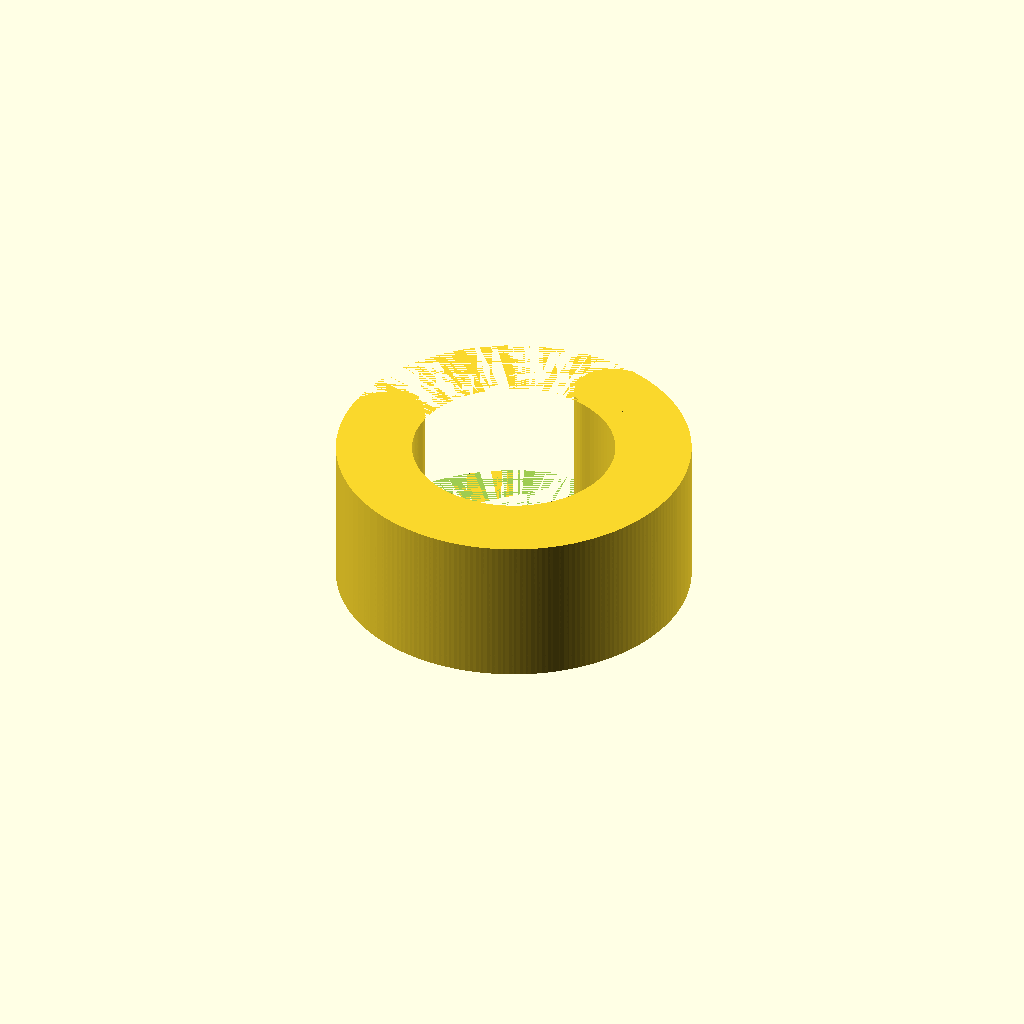
Cell 1: rendered with the file's own defaults.
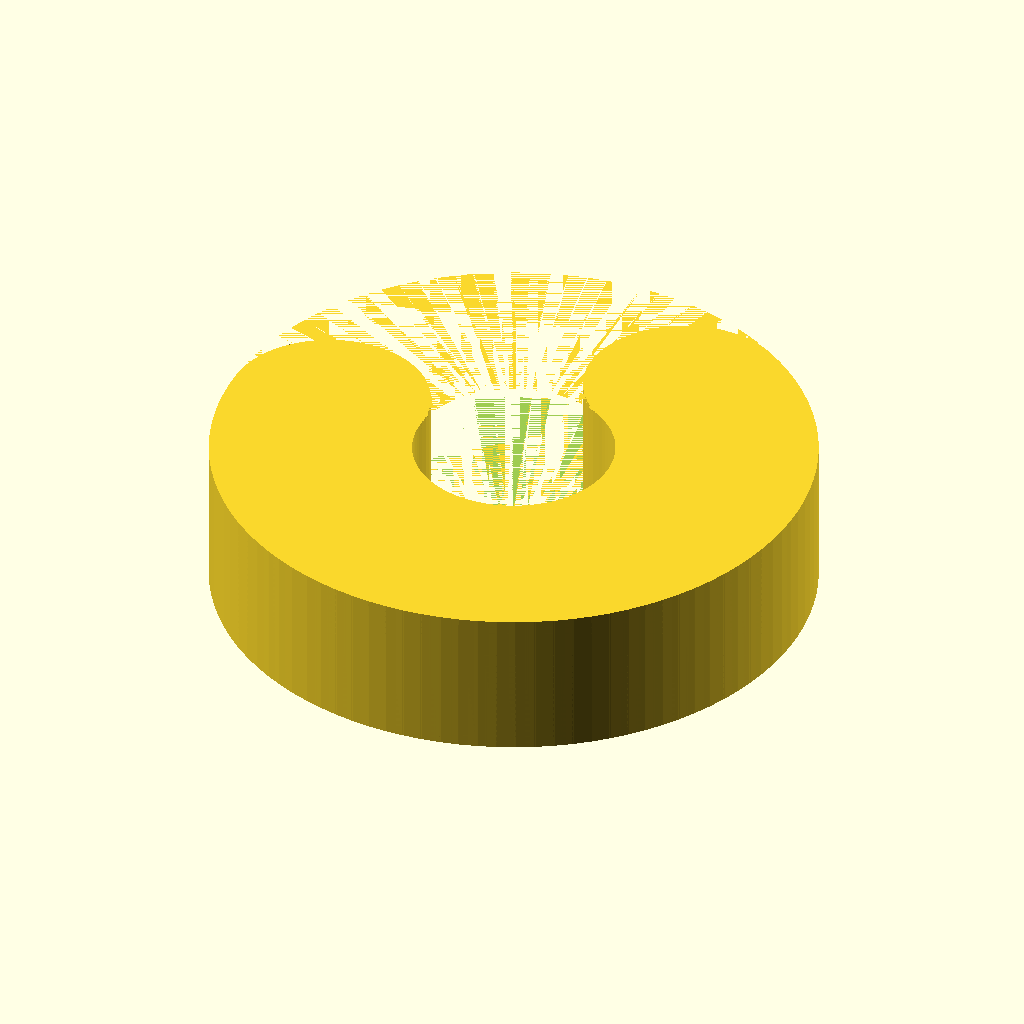
Cell 2: the same model with width = 8.
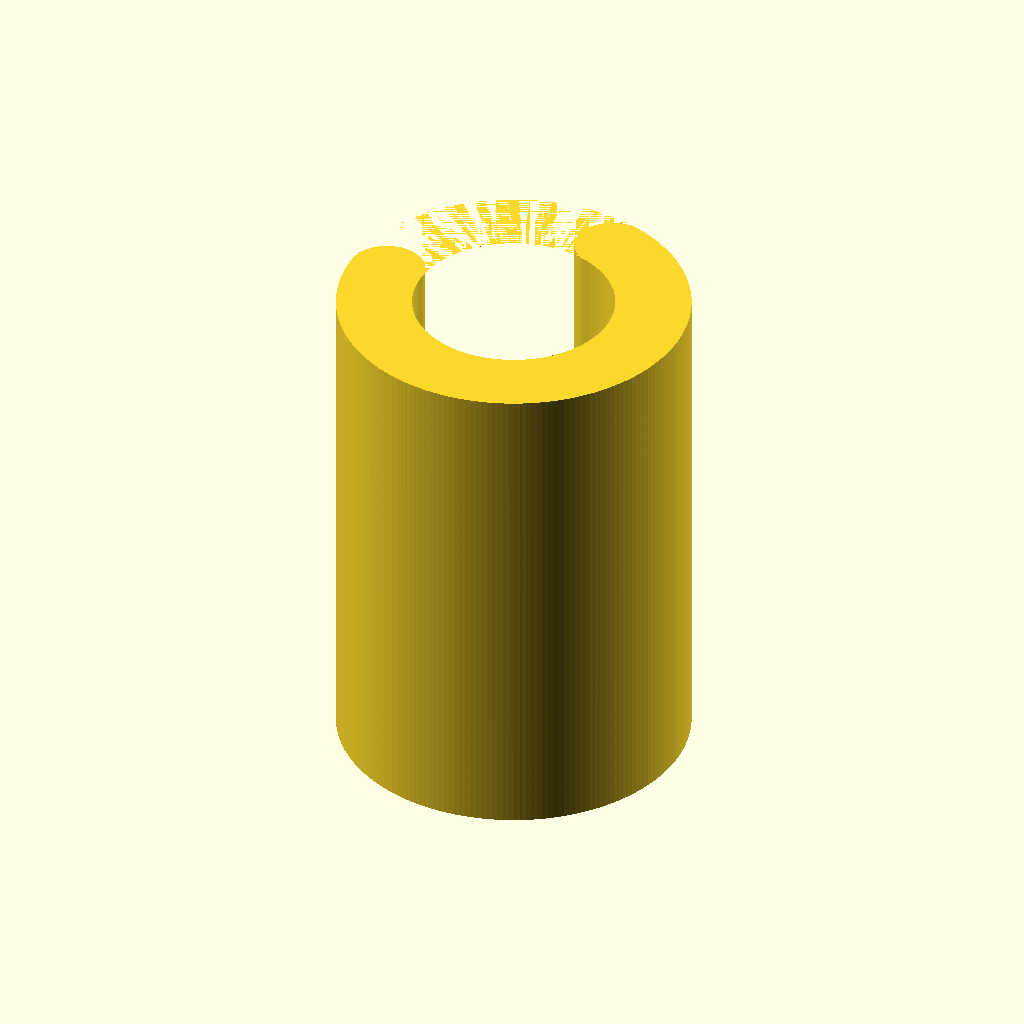
Cell 3: the same model with thick = 20.
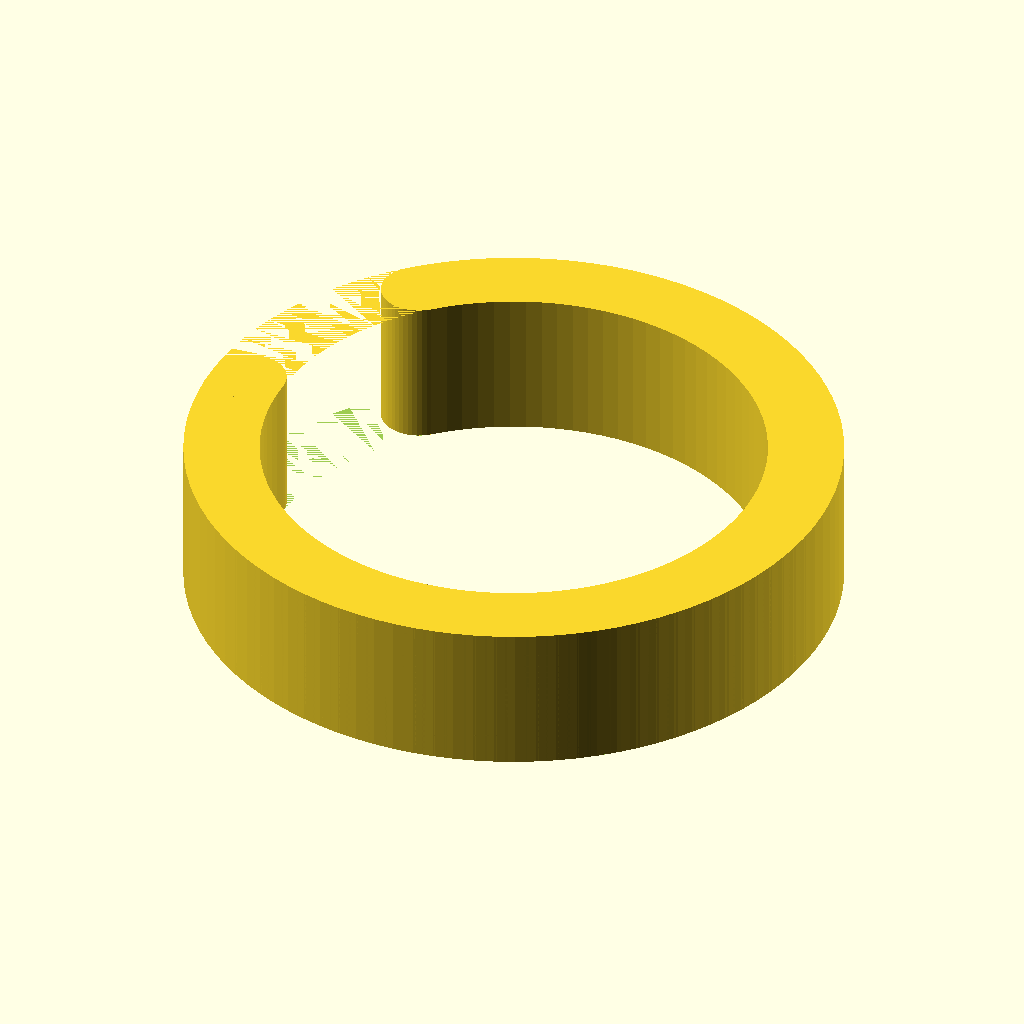
Cell 4: the same model with radius = 10.
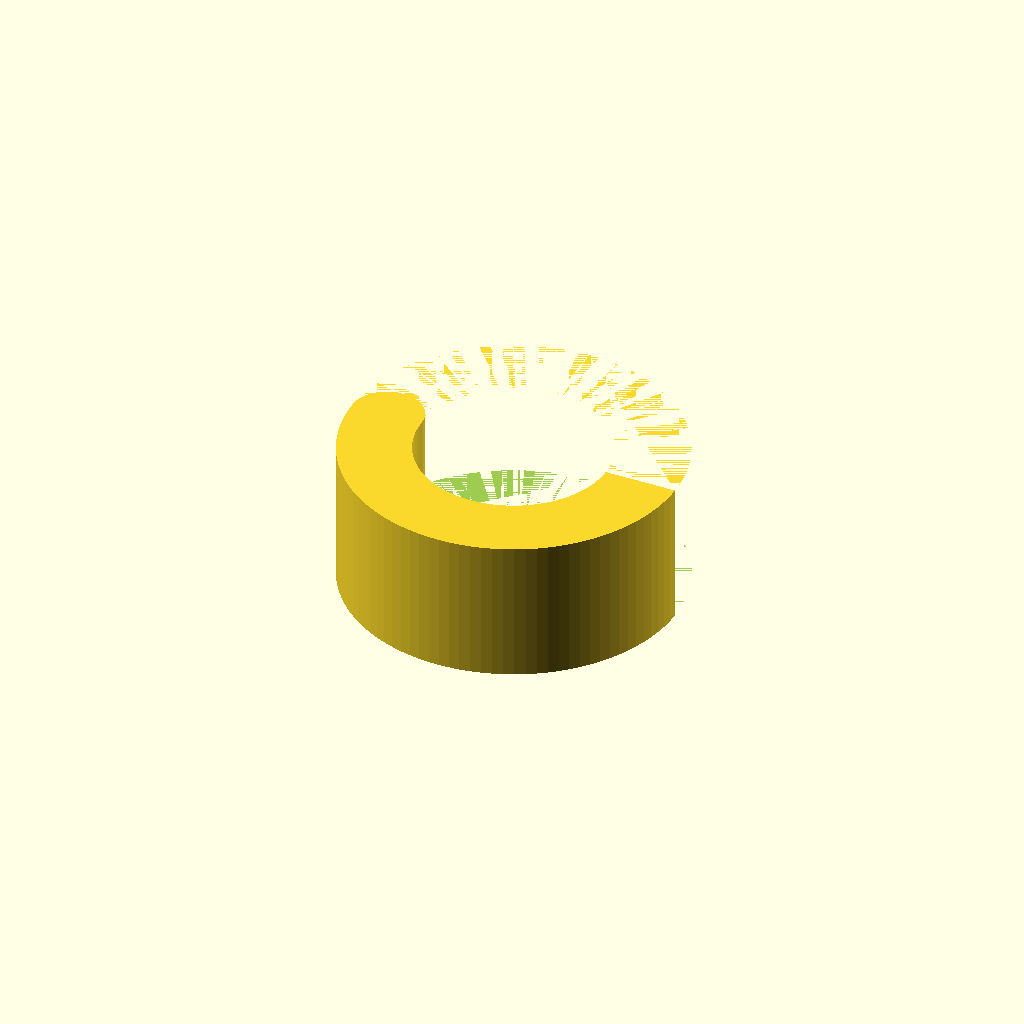
Cell 5: opening = 20 (everything else at default).
One fixed orthographic camera (rotation 55°, 0°, 25°; colour scheme Cornfield) for every cell.
OpenSCAD source file inputs/thingiverse/files/thing-3427898/files/soap-saver.scad:
$fn = 50;

// How wide should ring be?
width = 3; // [2:8]
// How thick should ring be?
thick = 6; // [1:20]
// What interior radius?
radius = 4; // [5:10]
// What is the width of the ring appature?
opening = 6; // [5:20]

// find angle of opening
angle_opening = 2*asin((width/(width+2*radius))+(opening/(width+2*radius)));

// basic arc
module basic_arc()
{rotate_extrude(convexity=10, $fn = 100)
translate([width/2+radius,0,0])
square(size=[width, thick], center=true);}

// half arc subtraction shape
module half_arc_subtract()
{translate([0,(width+radius),0])
cube([2*(radius+width),2*(radius+width),thick], center=true);}

// half arc
module half_arc() {
difference (){
basic_arc();
half_arc_subtract();
}}

// ring
module ring_simple() {
half_arc();
rotate([0,0,180-angle_opening])
half_arc();
}

// ring end
module ring_end() {
cylinder(r=width/2,h=thick, center=true);
}

// set ring ends
rotate([0,0,-angle_opening])
translate([-(radius+width/2),0,0])
ring_end();
translate([-(radius+width/2),0,0])
ring_end();

ring_simple();
Customizer parameters (derived from the source; name, type, default, range or options):
width: number, default 3, range 2 to 8
thick: number, default 6, range 1 to 20
radius: number, default 4, range 5 to 10
opening: number, default 6, range 5 to 20
